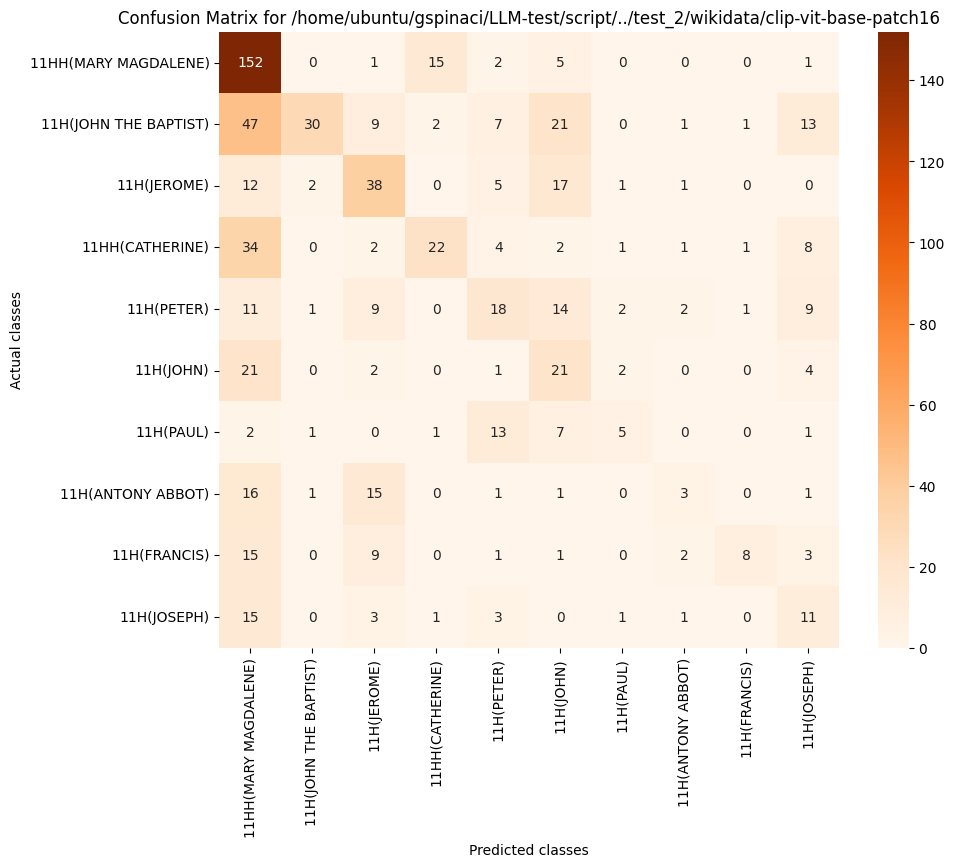

The file beside this chart, header and first rows:
, 11HH(MARY MAGDALENE), 11H(JOHN THE BAPTIST), 11H(JEROME), 11HH(CATHERINE), 11H(PETER), 11H(JOHN), 11H(PAUL), 11H(ANTONY ABBOT), 11H(FRANCIS), 11H(JOSEPH)
11HH(MARY MAGDALENE), 152, 0, 1, 15, 2, 5, 0, 0, 0, 1
11H(JOHN THE BAPTIST), 47, 30, 9, 2, 7, 21, 0, 1, 1, 13
11H(JEROME), 12, 2, 38, 0, 5, 17, 1, 1, 0, 0
11HH(CATHERINE), 34, 0, 2, 22, 4, 2, 1, 1, 1, 8
11H(PETER), 11, 1, 9, 0, 18, 14, 2, 2, 1, 9
11H(JOHN), 21, 0, 2, 0, 1, 21, 2, 0, 0, 4
11H(PAUL), 2, 1, 0, 1, 13, 7, 5, 0, 0, 1
11H(ANTONY ABBOT), 16, 1, 15, 0, 1, 1, 0, 3, 0, 1
11H(FRANCIS), 15, 0, 9, 0, 1, 1, 0, 2, 8, 3
11H(JOSEPH), 15, 0, 3, 1, 3, 0, 1, 1, 0, 11
